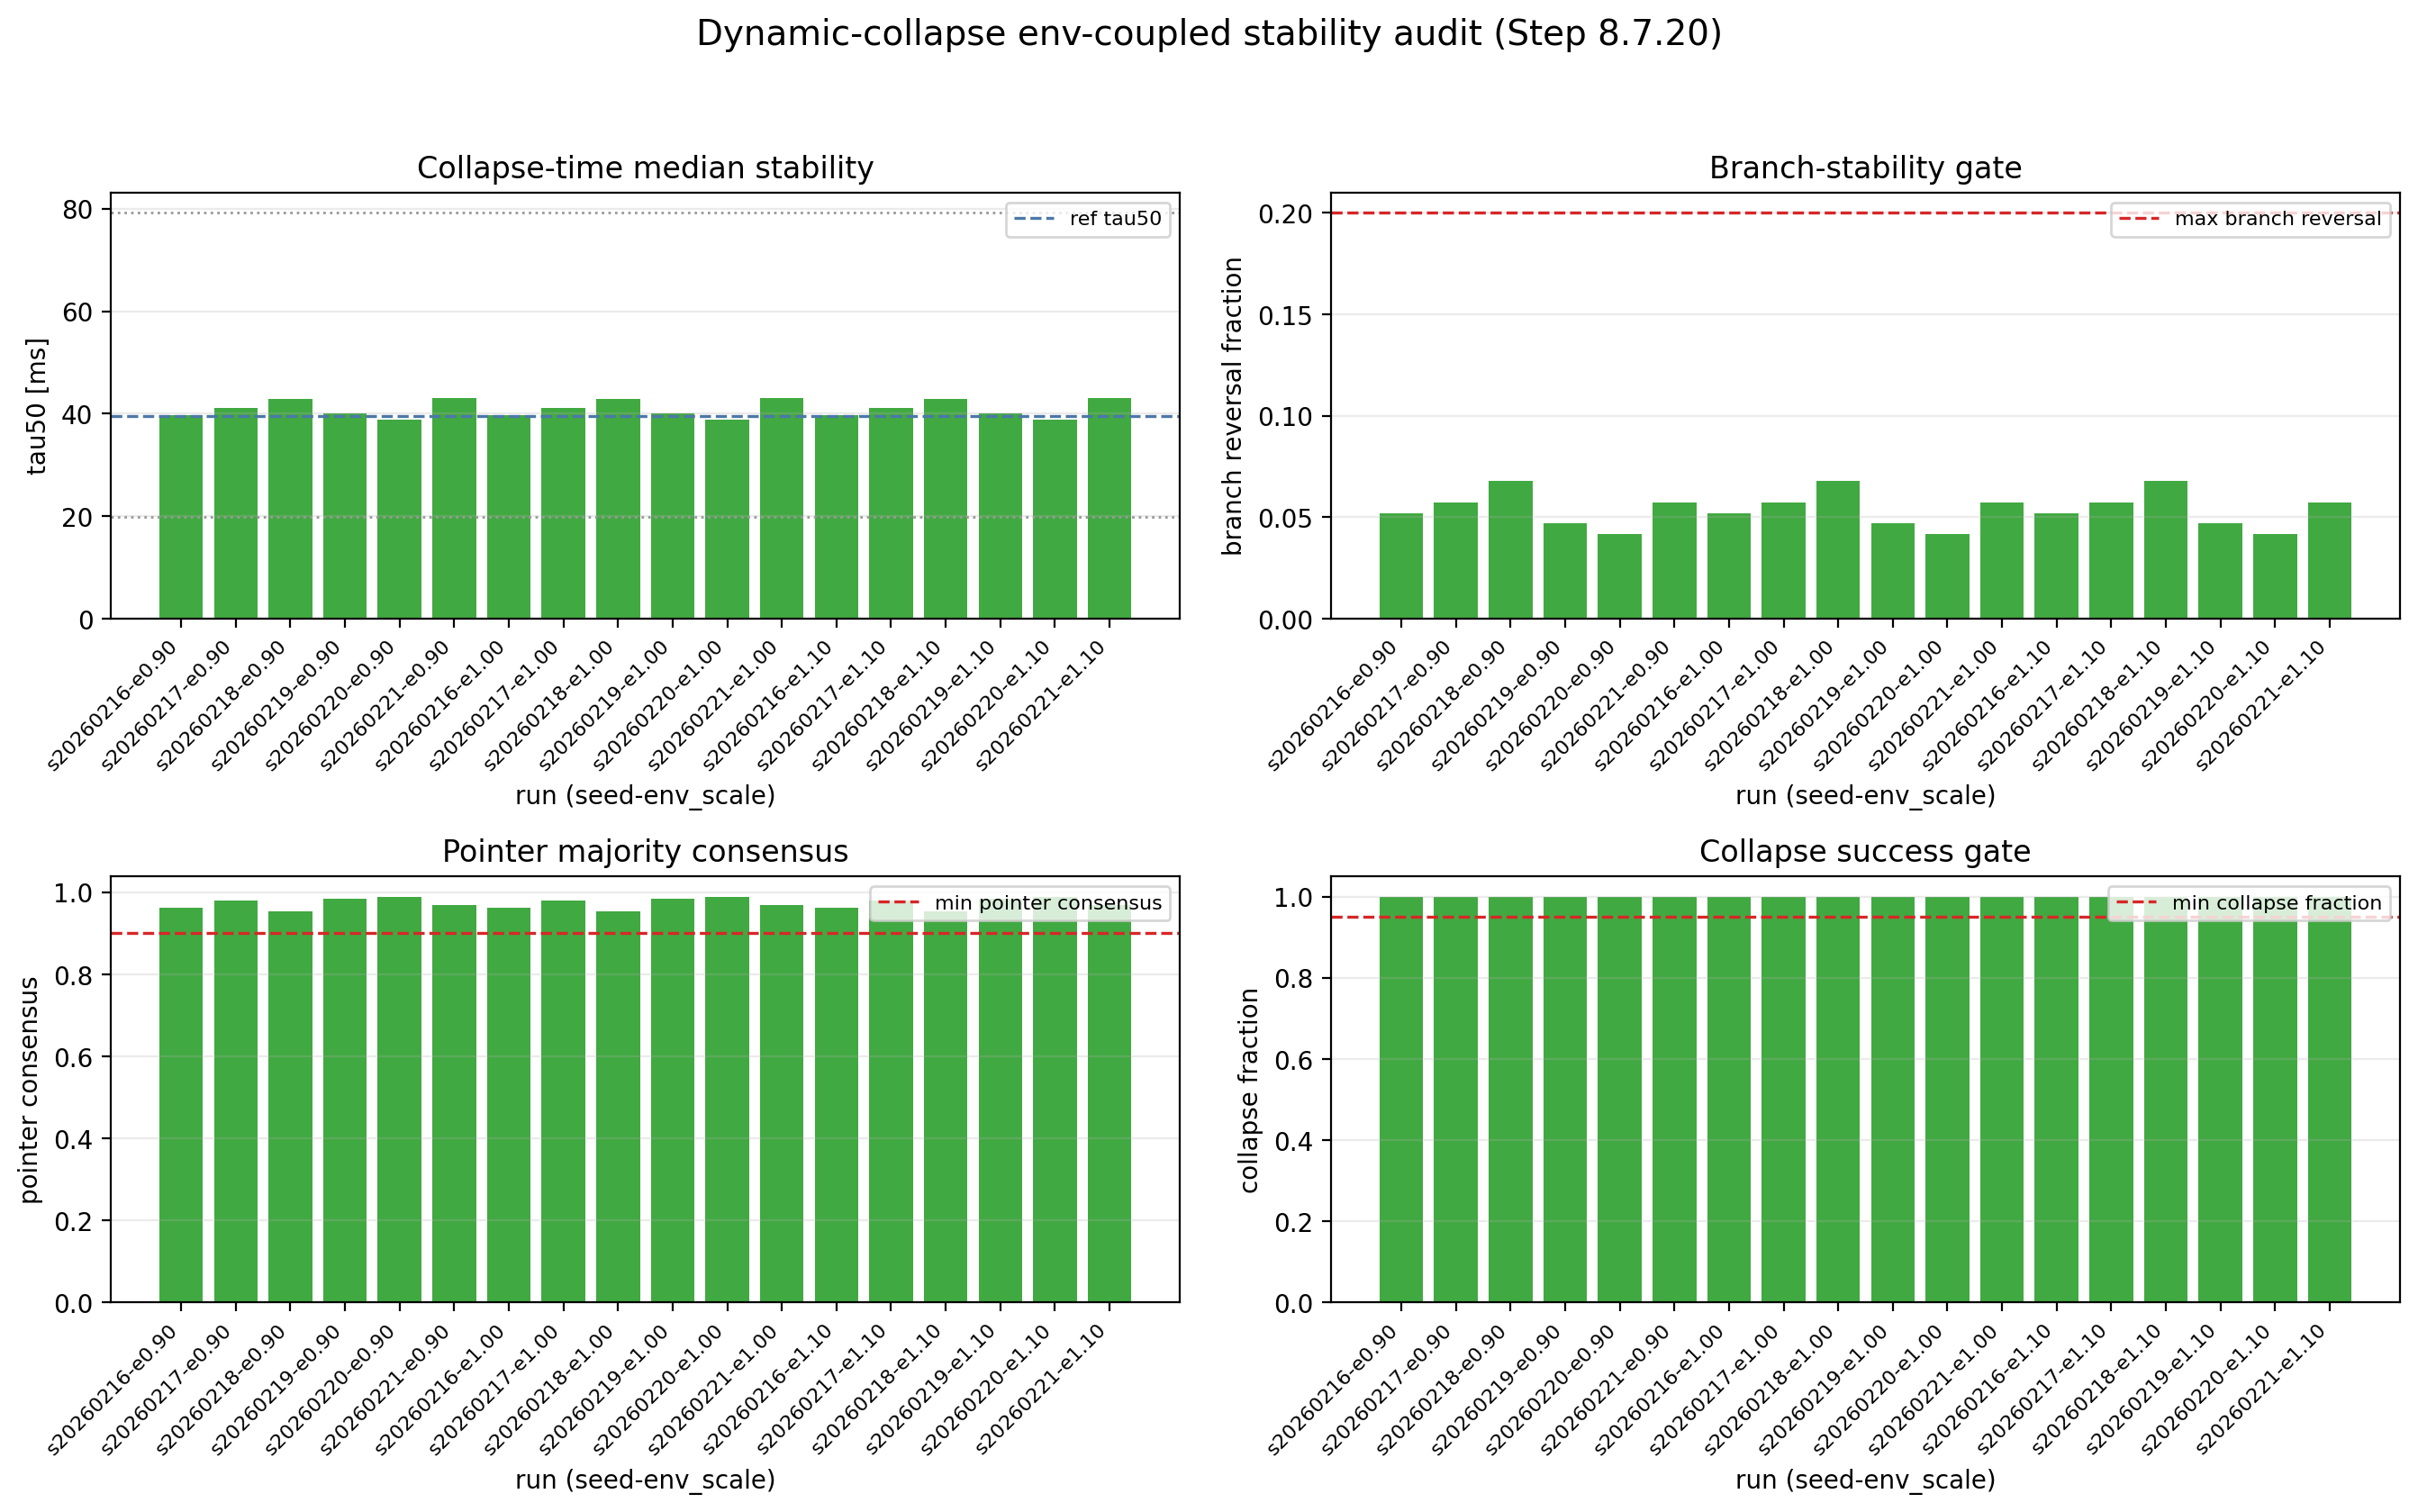

Values plotted in this chart, from the file beside it:
run_id, seed, env_scale, n_trajectories, status, decision, gate_failures, collapse_fraction, collapse_time_median_s, collapse_time_mean_s, collapse_time_p90_s, collapse_time_ratio_vs_ref, pointer_consensus_fraction, branch_reversal_fraction, branch_stable_fraction, post_sign_consistency_median, post_abs_z_mean_median, pointer_mean_z_correlation, pointer_channel_abs_corr_mean, pointer_interchannel_corr_abs_mean, env_z_correlation, coherence_suppression_ratio
1, 20260216, 0.9, 192, pass, all_branch_gates_pass, , 1, 0.0398, 0.05391, 0.1039, 1.005, 0.9635, 0.05208, 0.9479, 1, 0.9976, 0.9942, 0.9922, 0.9939, 0.07264, 0.02927
2, 20260217, 0.9, 192, pass, all_branch_gates_pass, , 1, 0.0412, 0.05276, 0.1058, 1.04, 0.9792, 0.05729, 0.9427, 1, 0.9972, 0.9891, 0.9871, 0.9939, 0.009941, 0.0281
3, 20260218, 0.9, 192, pass, all_branch_gates_pass, , 1, 0.0428, 0.05133, 0.0932, 1.081, 0.9531, 0.06771, 0.9323, 1, 0.9972, 0.9976, 0.9958, 0.9947, 0.04926, 0.02634
4, 20260219, 0.9, 192, pass, all_branch_gates_pass, , 1, 0.04, 0.0487, 0.08836, 1.01, 0.9844, 0.04688, 0.9531, 1, 0.9974, 0.9843, 0.9825, 0.9945, -0.0135, 0.02815
5, 20260220, 0.9, 192, pass, all_branch_gates_pass, , 1, 0.0388, 0.04919, 0.0958, 0.9798, 0.9896, 0.04167, 0.9583, 1, 0.997, 0.9954, 0.9936, 0.9945, 0.04235, 0.02819
6, 20260221, 0.9, 192, pass, all_branch_gates_pass, , 1, 0.043, 0.05272, 0.09852, 1.086, 0.9688, 0.05729, 0.9427, 1, 0.997, 0.9912, 0.9893, 0.9943, 0.01654, 0.02647
7, 20260216, 1, 192, pass, all_branch_gates_pass, , 1, 0.0398, 0.05392, 0.1039, 1.005, 0.9635, 0.05208, 0.9479, 1, 0.9976, 0.9942, 0.992, 0.9935, 0.07264, 0.02927
8, 20260217, 1, 192, pass, all_branch_gates_pass, , 1, 0.0412, 0.05276, 0.1058, 1.04, 0.9792, 0.05729, 0.9427, 1, 0.9972, 0.9891, 0.987, 0.9935, 0.009942, 0.0281
9, 20260218, 1, 192, pass, all_branch_gates_pass, , 1, 0.0428, 0.05133, 0.0932, 1.081, 0.9531, 0.06771, 0.9323, 1, 0.9972, 0.9975, 0.9957, 0.9944, 0.04926, 0.02634
10, 20260219, 1, 192, pass, all_branch_gates_pass, , 1, 0.04, 0.0487, 0.08836, 1.01, 0.9844, 0.04688, 0.9531, 1, 0.9974, 0.9842, 0.9823, 0.9942, -0.0135, 0.02815
11, 20260220, 1, 192, pass, all_branch_gates_pass, , 1, 0.0388, 0.04919, 0.0958, 0.9798, 0.9896, 0.04167, 0.9583, 1, 0.997, 0.9955, 0.9935, 0.9941, 0.04235, 0.02819
12, 20260221, 1, 192, pass, all_branch_gates_pass, , 1, 0.043, 0.05272, 0.09852, 1.086, 0.9688, 0.05729, 0.9427, 1, 0.997, 0.9911, 0.9892, 0.9939, 0.01654, 0.02647
13, 20260216, 1.1, 192, pass, all_branch_gates_pass, , 1, 0.0398, 0.05393, 0.1039, 1.005, 0.9635, 0.05208, 0.9479, 1, 0.9976, 0.9942, 0.9918, 0.993, 0.07264, 0.02927
14, 20260217, 1.1, 192, pass, all_branch_gates_pass, , 1, 0.0412, 0.05276, 0.1058, 1.04, 0.9792, 0.05729, 0.9427, 1, 0.9972, 0.989, 0.9867, 0.9931, 0.009942, 0.0281
15, 20260218, 1.1, 192, pass, all_branch_gates_pass, , 1, 0.0428, 0.05133, 0.0932, 1.081, 0.9531, 0.06771, 0.9323, 1, 0.9972, 0.9975, 0.9955, 0.9941, 0.04926, 0.02634
16, 20260219, 1.1, 192, pass, all_branch_gates_pass, , 1, 0.04, 0.0487, 0.08836, 1.01, 0.9844, 0.04688, 0.9531, 1, 0.9974, 0.9841, 0.9821, 0.9938, -0.0135, 0.02815
17, 20260220, 1.1, 192, pass, all_branch_gates_pass, , 1, 0.0388, 0.04919, 0.0958, 0.9798, 0.9896, 0.04167, 0.9583, 1, 0.997, 0.9955, 0.9933, 0.9936, 0.04235, 0.02819
18, 20260221, 1.1, 192, pass, all_branch_gates_pass, , 1, 0.043, 0.05272, 0.09852, 1.086, 0.9688, 0.05729, 0.9427, 1, 0.997, 0.9911, 0.9889, 0.9935, 0.01654, 0.02647
